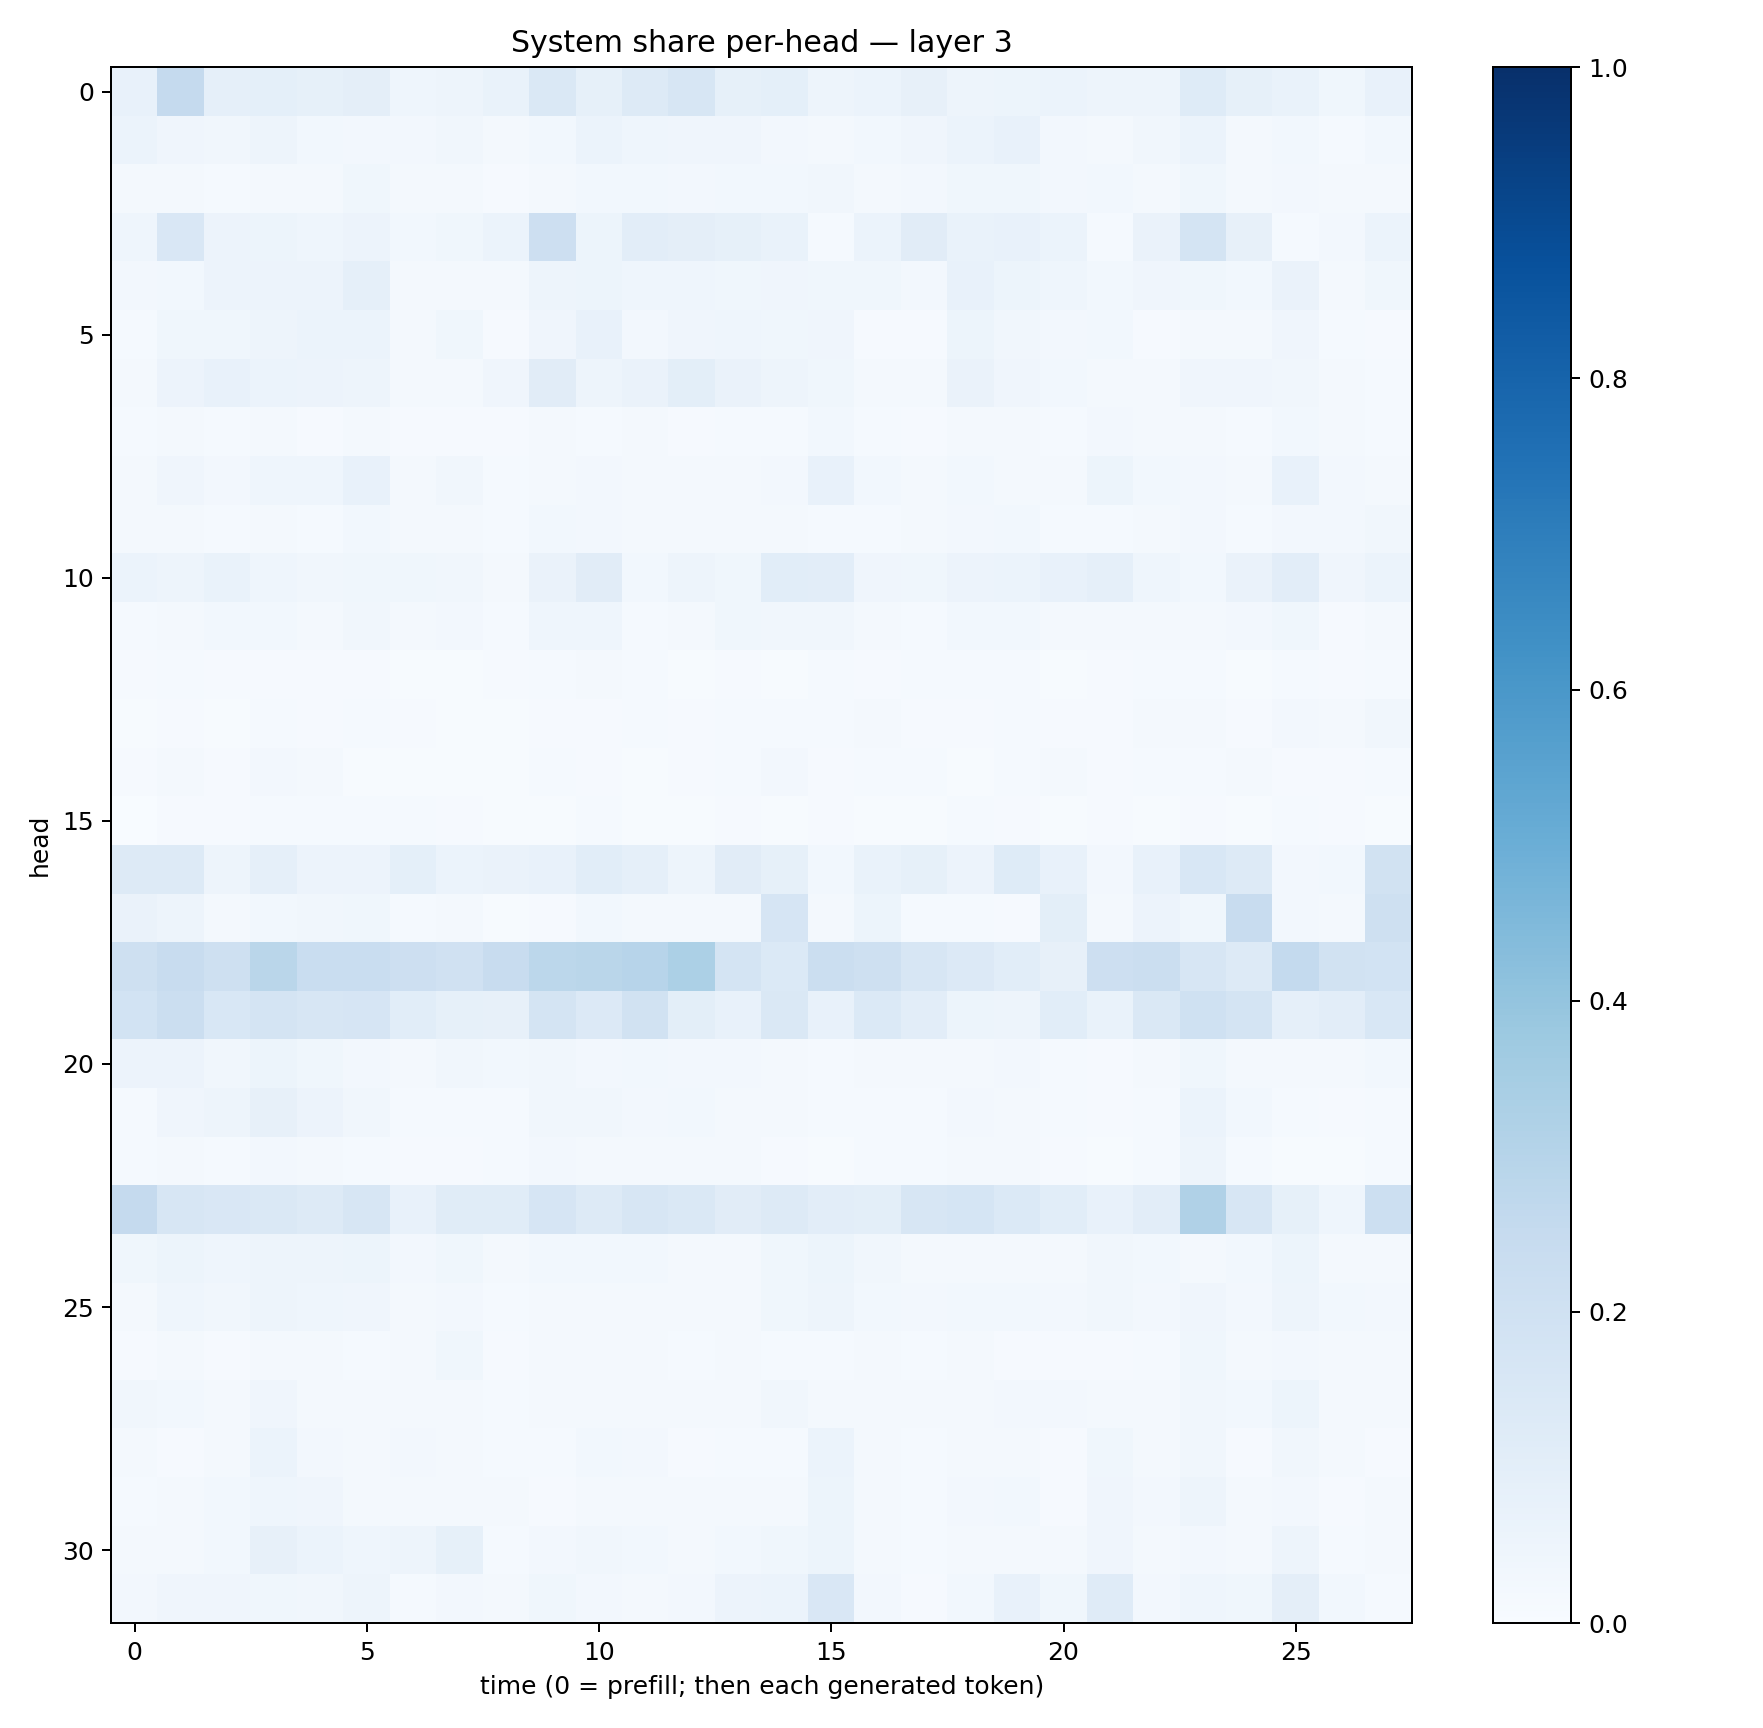

Values plotted in this chart, from the file beside it:
0.074592255, 0.2523699, 0.086187035, 0.09338904, 0.08406423, 0.09388711, 0.045259815, 0.047524817, 0.06929944, 0.14514527, 0.08550744, 0.12922207, 0.1576502, 0.085583955, 0.09129272, 0.047032546, 0.05897112, 0.08080263, 0.048053604, 0.05148443, 0.060182203, 0.04996068, 0.0482547, 0.123946644
0.0612, 0.03912, 0.03485, 0.0487, 0.03008, 0.02526, 0.02624, 0.03207, 0.01959, 0.02909, 0.06025, 0.04553, 0.04105, 0.04135, 0.02711, 0.02088, 0.02853, 0.04146, 0.06009, 0.0716, 0.02666, 0.02018, 0.03425, 0.06058
0.01935, 0.01936, 0.01528, 0.02095, 0.02067, 0.03561, 0.01732, 0.01708, 0.01046, 0.01804, 0.02918, 0.02916, 0.02627, 0.02785, 0.02992, 0.03243, 0.016, 0.02471, 0.03726, 0.03826, 0.02568, 0.02804, 0.01619, 0.03523
0.04298, 0.1522, 0.05611, 0.05424, 0.04327, 0.0549, 0.02882, 0.03592, 0.05876, 0.2132, 0.05274, 0.1023, 0.09608, 0.08243, 0.06779, 0.01318, 0.05895, 0.112, 0.06751, 0.0736, 0.06115, 0.0128, 0.06338, 0.173
0.02527, 0.02846, 0.05747, 0.05495, 0.05819, 0.08657, 0.0219, 0.01772, 0.01751, 0.04787, 0.05161, 0.04371, 0.04314, 0.03846, 0.04053, 0.03695, 0.03572, 0.02375, 0.07357, 0.05249, 0.04556, 0.02943, 0.04019, 0.03803
0.01326, 0.03598, 0.0361, 0.04785, 0.06025, 0.06133, 0.0206, 0.03583, 0.01079, 0.04081, 0.0768, 0.02396, 0.04218, 0.04302, 0.03619, 0.03915, 0.01073, 0.01045, 0.05081, 0.03503, 0.02565, 0.02914, 0.01019, 0.02307
0.01931, 0.0583, 0.07369, 0.06041, 0.05816, 0.05054, 0.01606, 0.02189, 0.04285, 0.1122, 0.04982, 0.06304, 0.101, 0.06252, 0.04977, 0.03888, 0.02047, 0.01626, 0.06301, 0.04145, 0.02916, 0.02278, 0.01662, 0.03964
0.0151, 0.01953, 0.01425, 0.01605, 0.01169, 0.01858, 0.008607, 0.009388, 0.01003, 0.01646, 0.01306, 0.01573, 0.0108, 0.01243, 0.01382, 0.03114, 0.01307, 0.008937, 0.01583, 0.01755, 0.01323, 0.02533, 0.01927, 0.02195
0.0174, 0.03921, 0.02427, 0.04323, 0.04363, 0.07753, 0.02, 0.03194, 0.01383, 0.02271, 0.02673, 0.01952, 0.02194, 0.01681, 0.02687, 0.07181, 0.03015, 0.01828, 0.02993, 0.0217, 0.01639, 0.05192, 0.03017, 0.02674
0.01999, 0.01785, 0.01307, 0.01756, 0.01381, 0.02874, 0.02251, 0.01675, 0.01495, 0.02797, 0.0269, 0.01848, 0.01896, 0.01808, 0.0165, 0.01556, 0.01425, 0.01643, 0.02392, 0.02887, 0.0131, 0.01347, 0.0157, 0.02615
0.06069, 0.04861, 0.06911, 0.04483, 0.0323, 0.03707, 0.03905, 0.03308, 0.0227, 0.06519, 0.112, 0.03089, 0.04882, 0.03826, 0.1092, 0.1033, 0.04095, 0.03557, 0.05478, 0.06007, 0.07781, 0.08815, 0.04417, 0.03026
0.01372, 0.01904, 0.02782, 0.02794, 0.01807, 0.03339, 0.01662, 0.02686, 0.01485, 0.04486, 0.04646, 0.0148, 0.02289, 0.03541, 0.03304, 0.03499, 0.01724, 0.01176, 0.02808, 0.03049, 0.01732, 0.02309, 0.01583, 0.01979
0.01039, 0.0145, 0.01016, 0.01123, 0.01109, 0.0108, 0.006646, 0.006424, 0.0102, 0.01198, 0.01751, 0.01173, 0.00772, 0.008284, 0.005964, 0.01182, 0.0109, 0.01285, 0.0134, 0.01249, 0.006509, 0.01158, 0.01384, 0.01482
0.006676, 0.01108, 0.007295, 0.01196, 0.008191, 0.0154, 0.008502, 0.006801, 0.005464, 0.01002, 0.01017, 0.01455, 0.009264, 0.01538, 0.01441, 0.01477, 0.01924, 0.01068, 0.01051, 0.01212, 0.009376, 0.01129, 0.01892, 0.02255
0.0108, 0.01596, 0.01111, 0.02698, 0.01911, 0.007785, 0.006282, 0.006344, 0.004486, 0.01349, 0.01106, 0.007712, 0.008321, 0.01263, 0.02637, 0.01148, 0.01232, 0.01231, 0.006839, 0.01463, 0.01932, 0.01148, 0.01415, 0.01244
0.003058, 0.009099, 0.00824, 0.01213, 0.01227, 0.01408, 0.01482, 0.01052, 0.004932, 0.007718, 0.01189, 0.006542, 0.007397, 0.009682, 0.006797, 0.01074, 0.005855, 0.005964, 0.01247, 0.01115, 0.0052, 0.01043, 0.006697, 0.01106
0.129, 0.1306, 0.04944, 0.08599, 0.05812, 0.05841, 0.09245, 0.06005, 0.06295, 0.07071, 0.1089, 0.08897, 0.04732, 0.1098, 0.08259, 0.02864, 0.06842, 0.08466, 0.05632, 0.1248, 0.07647, 0.02504, 0.07598, 0.1556
0.06382, 0.04957, 0.0189, 0.03013, 0.03413, 0.03861, 0.01536, 0.01649, 0.005688, 0.0111, 0.03113, 0.01901, 0.02071, 0.02124, 0.1659, 0.02107, 0.05391, 0.01503, 0.0132, 0.01162, 0.1015, 0.01737, 0.05512, 0.03619
0.2058, 0.2405, 0.2048, 0.2885, 0.2315, 0.2341, 0.2127, 0.197, 0.2374, 0.2793, 0.2879, 0.2931, 0.331, 0.1766, 0.1377, 0.2193, 0.2051, 0.1636, 0.1346, 0.1082, 0.07944, 0.2112, 0.2198, 0.1638
0.1864, 0.2221, 0.1537, 0.1762, 0.1594, 0.165, 0.109, 0.08521, 0.08181, 0.1793, 0.133, 0.1926, 0.1001, 0.07812, 0.1482, 0.07477, 0.1379, 0.103, 0.0521, 0.05055, 0.1058, 0.06733, 0.1446, 0.2019
0.05687, 0.05703, 0.0351, 0.05336, 0.03664, 0.02687, 0.02154, 0.03196, 0.02883, 0.03288, 0.02601, 0.0301, 0.02426, 0.02479, 0.01845, 0.01355, 0.0205, 0.0184, 0.02099, 0.02547, 0.01221, 0.01096, 0.02157, 0.03623
0.01275, 0.04097, 0.04821, 0.08112, 0.05757, 0.03145, 0.01328, 0.01503, 0.01353, 0.03138, 0.03253, 0.02444, 0.02975, 0.01627, 0.01635, 0.01395, 0.01192, 0.01389, 0.02622, 0.023, 0.01185, 0.009492, 0.01289, 0.06166
0.0118, 0.02192, 0.01303, 0.02613, 0.01779, 0.01214, 0.009544, 0.01088, 0.01174, 0.02589, 0.02311, 0.02182, 0.02134, 0.01992, 0.01065, 0.006547, 0.01271, 0.01378, 0.02006, 0.02267, 0.009176, 0.006214, 0.01399, 0.04693
0.2518, 0.163, 0.1492, 0.1468, 0.126, 0.1613, 0.07461, 0.1147, 0.1141, 0.1677, 0.1252, 0.1564, 0.1473, 0.1126, 0.1279, 0.1054, 0.1002, 0.1628, 0.17, 0.1383, 0.1086, 0.0766, 0.1023, 0.3164
0.03758, 0.05234, 0.04315, 0.04977, 0.04769, 0.05316, 0.02714, 0.03685, 0.01664, 0.02818, 0.03101, 0.03075, 0.0186, 0.02327, 0.03879, 0.05082, 0.03206, 0.01745, 0.0203, 0.01849, 0.022, 0.03259, 0.02961, 0.02066
0.01843, 0.0458, 0.03267, 0.04963, 0.04435, 0.04272, 0.01746, 0.02672, 0.01288, 0.02027, 0.02075, 0.02174, 0.01856, 0.02017, 0.03892, 0.04932, 0.02756, 0.02495, 0.03062, 0.02982, 0.02511, 0.03379, 0.02548, 0.04188
0.007985, 0.01667, 0.008688, 0.022, 0.01885, 0.01429, 0.01767, 0.03575, 0.01163, 0.01715, 0.018, 0.01887, 0.0137, 0.01678, 0.01371, 0.01452, 0.01608, 0.0135, 0.01866, 0.01104, 0.008827, 0.01052, 0.01221, 0.0379
0.03191, 0.03016, 0.02324, 0.04087, 0.0168, 0.01626, 0.01863, 0.02283, 0.01301, 0.0217, 0.02059, 0.01989, 0.01644, 0.02197, 0.03379, 0.02337, 0.01949, 0.01729, 0.02299, 0.02362, 0.02567, 0.01845, 0.01813, 0.03396
0.01793, 0.01138, 0.02232, 0.0603, 0.0251, 0.01841, 0.02509, 0.02261, 0.01175, 0.0144, 0.02773, 0.02616, 0.01156, 0.01486, 0.01479, 0.06241, 0.02215, 0.01256, 0.01872, 0.01752, 0.01042, 0.03892, 0.02017, 0.03158
0.01439, 0.01606, 0.02837, 0.04533, 0.04113, 0.01571, 0.02127, 0.02206, 0.0175, 0.009873, 0.02066, 0.01569, 0.01696, 0.01659, 0.01861, 0.05114, 0.02252, 0.0149, 0.02399, 0.02807, 0.01081, 0.04053, 0.02347, 0.05074
0.02067, 0.01751, 0.02772, 0.07819, 0.05973, 0.04436, 0.05014, 0.08456, 0.01544, 0.02495, 0.03365, 0.02762, 0.02329, 0.02961, 0.03551, 0.05436, 0.01838, 0.01561, 0.01958, 0.01925, 0.01961, 0.04222, 0.02024, 0.0247
0.02654, 0.03974, 0.04044, 0.03787, 0.03336, 0.04722, 0.01553, 0.02571, 0.01775, 0.03537, 0.02442, 0.02132, 0.02681, 0.05715, 0.06152, 0.1499, 0.02483, 0.009897, 0.03033, 0.07167, 0.03695, 0.1207, 0.0254, 0.0465
